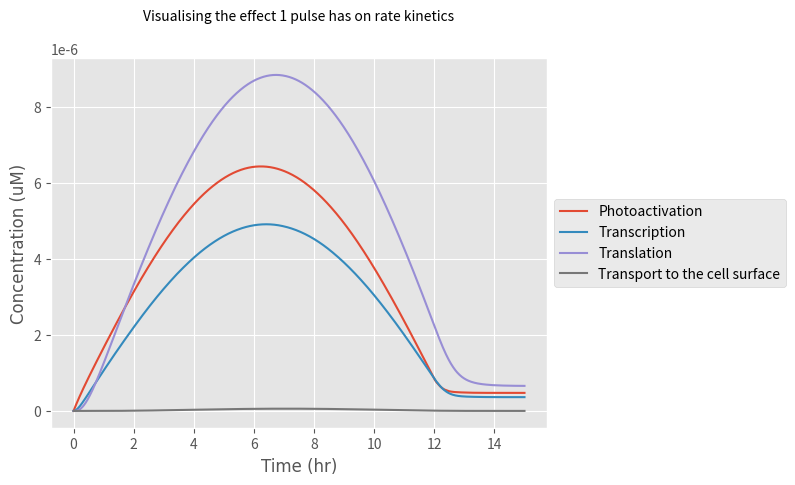

This chart was generated by the following Python code:
from scipy.integrate import odeint
import numpy as np
import matplotlib.pyplot as plt
import math

k1_pulsing_array =[]

light_pulsing=0
k1=458.4
k1_pulse=0

def pulsing(t2):
    ON=12/24

    if t2>12:
            k1_pulse=0

    elif t2<0:
            k1_pulse=0

    else:
            k1_pulse=k1*(math.sin(((t2/24-math.floor(t2/24)))*math.pi/(1-ON)))

    #k1_pulsing_array.append(k1_pulse)

    return k1_pulse

def diff_eqs(y, t):
    '''This function contains the differential equations'''

    """Unpacking y"""
    B = y[0] # Bound EL222 to the promoter (microM/L)
    mRNA = y[1] # Transcrption (microM/L)
    P = y[2] # Translation (microM/L)
    S = y[3] # Expression on surface (microM/L)

    """Set rate constants"""  # we made these numbers up we are now looking into fixing them and adding rate equations for the k values
    k2 = (108/25) # Rate of transcription per transcript (1/hr)
    k3 = (3600/660) # Rate of translation (1/hr)
    d1 = 60/300 # Degradation of transcript (1/hr)
    d2 = 60/20 # Degradation of protein (Half-life of E.coli) (1/hr)
    d3= 60/20 #half-life of intimin (1/hr)
    light_pulsing = pulsing(t)
    a = ((400 / 2000) * (5 ** -10)) * 100  # We modelled it at 0.2 of the maximal expression rate
    # Rate of EL222 being activated by light and binding to the promoter
    dB_dt = a+(light_pulsing* (T) ** 2) - (k2 * B)

    # Rate of transcription
    dmRNA_dt = (k2 * B) - (d1 * mRNA) - (k3 * mRNA)

    # Rate at which the protein is transferred to the surface of the cell
    Km = 5  # (microM/L)
    v = 115200/ 10  # Based on the rate at which mRNA is transferred from within the nucleus of a mammalian cell to its cytoplasm (1/hr)
    n = 1 - (S / (6.48 * 10 ** -6))  # Representing the space available for more proteins on the surface of the cell in the form of a ratio (Dimensionless)
    b = (P / (P + Km)) * n * v  # Rate at which the protein is transferred to the surface of the cell (1/s)

    # Rate of translation
    dP_dt = (k3 * mRNA) - (d2 * P) - (b * P)

    # Rate of expression of the protein
    dS_dt = (b * P)-(d3*S)

    """Repack solution in same order as y"""

    sol= [dB_dt, dmRNA_dt, dP_dt, dS_dt]

    return sol

if __name__ == "__main__":
    #time_steps = 1000  # Number of timepoints to simulate
    t = np.linspace(0, 15, 1000)  # Set the time frame (start_time, stop_time, step) time frames are equally spaced within the two limits

    '''Set initial species concentration values'''
    T = 2.37 * (10 ** -4)  # Initial concentration of EL222 (microM/L)
    B_0 = 0  # Starting concentration of EL222 bound to the promoter (microM/L)
    mRNA_0 = 0  # Starting mRNA concentration (microM/L)
    P_0 = 0  # Starting protein concentration (microM/L)
    S_0 = 0  # Starting concentration of protein expressed on the surface of the cell (microM/L)

    '''Pack intial conditions into an array'''
    y0 = [B_0, mRNA_0, P_0, S_0]

    #L_range = [14]
    # These are the range of light intensities who's effect was evaluated on the rate of 'k1'
    #for L in L_range:
        #print(L)
        #light_intensities = light(1545, L, 2, 6.554)
        #sol = odeint(diff_eqs, y0, t)

    t2_range = np.array([0, 10000, 20000, 30000, 40000, 50000, 60000, 70000, 80000])

    for t2 in t2_range:
        # print(t)
        light_pulsing=pulsing(t2)
        #  print(light_pulsing)
        sol = odeint(diff_eqs, y0, t)

    # These are the range of light intensities who's effect was evaluated on the rate of 'k1'
    #for light_pulsing in light_pulsing_range:
        # print(L)
        # light_intensities = light(1545, L, 2, 6.554)
        #print(light_pulsing)
        #sol = odeint(diff_eqs, y0, t)

    """plot output"""
    asfont = {'fontname': 'Arial'}
    hfont = {'fontname': 'Helvetica'}

    plt.style.use('ggplot')
    plt.ticklabel_format(style='sci', axis='y', scilimits=(0, 0))
    plt.ticklabel_format(style='sci', axis='x')
    plt.plot(t, sol[:, 0])
    plt.plot(t, sol[:, 1])
    plt.plot(t, sol[:, 2])
    plt.plot(t, sol[:, 3])
    plt.title('Visualising the effect 1 pulse has on rate kinetics', fontsize=10, y=1.08)
    plt.legend(['Photoactivation', 'Transcription', 'Translation', 'Transport to the cell surface'], loc='center left', bbox_to_anchor=(1, 0.5))
        #plt.title('Figure 2: Effect light intensity has on the rate of intimin expression on the cell surface',**asfont )
    plt.ylabel('Concentration (uM)',**asfont)
    plt.xlabel('Time (hr)',**asfont)

        #plt.ticklabel_format(style='sci', axis='y', scilimits=(0, 0))
    plt.show()